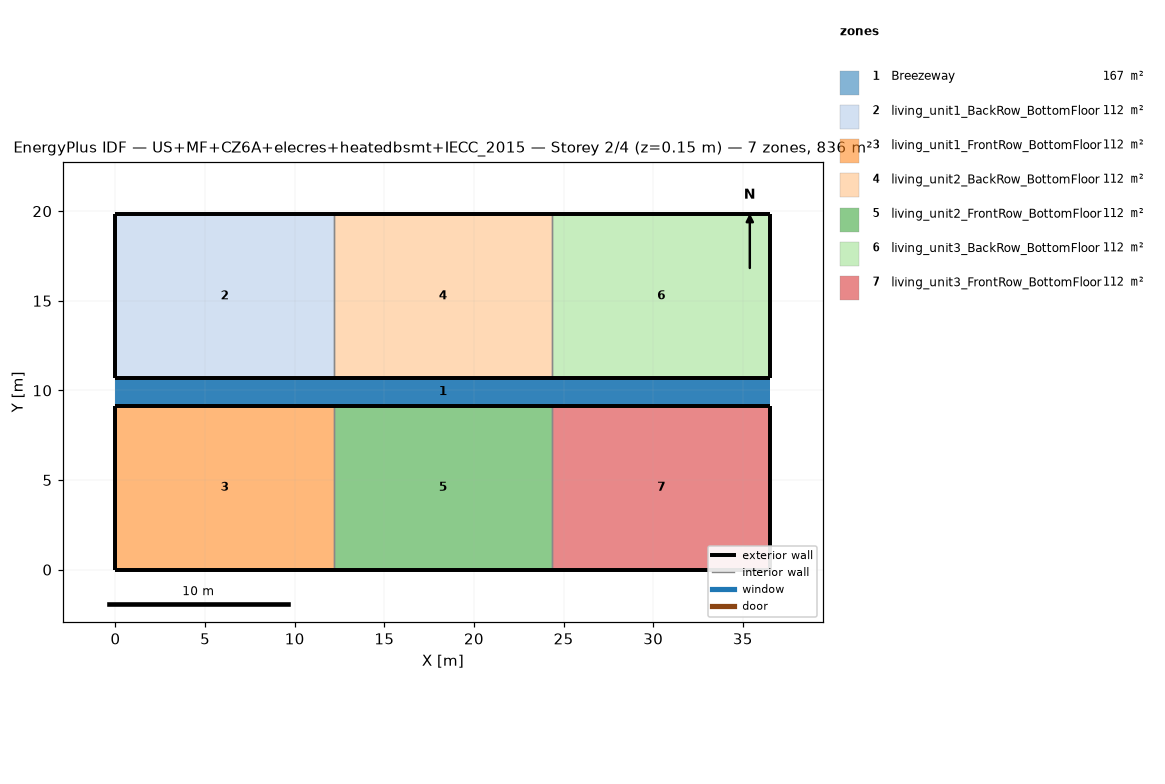
=== STOREY PLAN SPEC (per zone: floor XY polygon, exterior-wall plan segments, windows/doors) ===
zone 1: Breezeway  (167.0 m²)
  floor: (36.54, 9.16) (0.00, 9.16) (0.00, 10.68) (36.54, 10.68)
  floor: (36.54, 9.16) (0.00, 9.16) (0.00, 10.68) (36.54, 10.68)
  floor: (36.54, 9.16) (0.00, 9.16) (0.00, 10.68) (36.54, 10.68)
zone 2: living_unit1_BackRow_BottomFloor  (111.5 m²)
  floor: (12.18, 10.68) (0.00, 10.68) (0.00, 19.84) (12.18, 19.84)
  exterior wall: (0.00, 10.68) – (12.18, 10.68)  [12.2 m]
  exterior wall: (12.18, 19.84) – (0.00, 19.84)  [12.2 m]
  exterior wall: (0.00, 19.84) – (0.00, 10.68)  [9.2 m]
  interior walls: 1
zone 3: living_unit1_FrontRow_BottomFloor  (111.5 m²)
  floor: (12.18, 0.00) (0.00, 0.00) (0.00, 9.16) (12.18, 9.16)
  exterior wall: (0.00, 0.00) – (12.18, 0.00)  [12.2 m]
  exterior wall: (12.18, 9.16) – (0.00, 9.16)  [12.2 m]
  exterior wall: (0.00, 9.16) – (0.00, 0.00)  [9.2 m]
  interior walls: 1
zone 4: living_unit2_BackRow_BottomFloor  (111.5 m²)
  floor: (24.36, 10.68) (12.18, 10.68) (12.18, 19.84) (24.36, 19.84)
  exterior wall: (12.18, 10.68) – (24.36, 10.68)  [12.2 m]
  exterior wall: (24.36, 19.84) – (12.18, 19.84)  [12.2 m]
  interior walls: 2
zone 5: living_unit2_FrontRow_BottomFloor  (111.5 m²)
  floor: (24.36, 0.00) (12.18, 0.00) (12.18, 9.16) (24.36, 9.16)
  exterior wall: (12.18, 0.00) – (24.36, 0.00)  [12.2 m]
  exterior wall: (24.36, 9.16) – (12.18, 9.16)  [12.2 m]
  interior walls: 2
zone 6: living_unit3_BackRow_BottomFloor  (111.5 m²)
  floor: (36.54, 10.68) (24.36, 10.68) (24.36, 19.84) (36.54, 19.84)
  exterior wall: (24.36, 10.68) – (36.54, 10.68)  [12.2 m]
  exterior wall: (36.54, 10.68) – (36.54, 19.84)  [9.2 m]
  exterior wall: (36.54, 19.84) – (24.36, 19.84)  [12.2 m]
  interior walls: 1
zone 7: living_unit3_FrontRow_BottomFloor  (111.5 m²)
  floor: (36.54, 0.00) (24.36, 0.00) (24.36, 9.16) (36.54, 9.16)
  exterior wall: (24.36, 0.00) – (36.54, 0.00)  [12.2 m]
  exterior wall: (36.54, 0.00) – (36.54, 9.16)  [9.2 m]
  exterior wall: (36.54, 9.16) – (24.36, 9.16)  [12.2 m]
  interior walls: 1

=== DERIVED (storey summary) ===
Building: US+MF+CZ6A+elecres+heatedbsmt+IECC_2015
Storey: 2 of 4  (floor level z = 0.15 m)
Storey gross floor area: 836.2 m²
Zones on this storey: 7
  - Breezeway: floor 167.0 m²
  - living_unit1_BackRow_BottomFloor: floor 111.5 m²; exterior wall 33.5 m (86.9 m²); WWR 0.0%
  - living_unit1_FrontRow_BottomFloor: floor 111.5 m²; exterior wall 33.5 m (86.9 m²); WWR 0.0%
  - living_unit2_BackRow_BottomFloor: floor 111.5 m²; exterior wall 24.4 m (63.1 m²); WWR 0.0%
  - living_unit2_FrontRow_BottomFloor: floor 111.5 m²; exterior wall 24.4 m (63.1 m²); WWR 0.0%
  - living_unit3_BackRow_BottomFloor: floor 111.5 m²; exterior wall 33.5 m (86.9 m²); WWR 0.0%
  - living_unit3_FrontRow_BottomFloor: floor 111.5 m²; exterior wall 33.5 m (86.9 m²); WWR 0.0%
Zone adjacency (shared interzone walls):
  - living_unit1_BackRow_BottomFloor ↔ living_unit2_BackRow_BottomFloor
  - living_unit1_FrontRow_BottomFloor ↔ living_unit2_FrontRow_BottomFloor
  - living_unit2_BackRow_BottomFloor ↔ living_unit3_BackRow_BottomFloor
  - living_unit2_FrontRow_BottomFloor ↔ living_unit3_FrontRow_BottomFloor